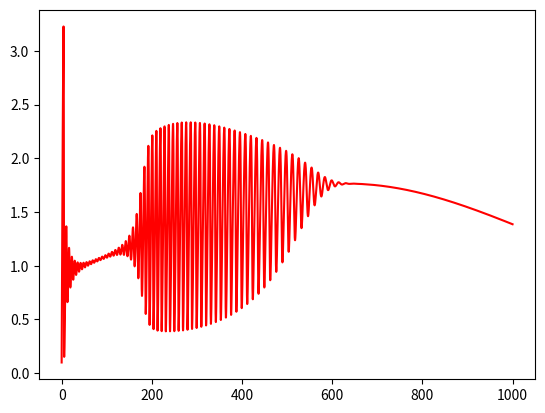

Reproduce this figure in Python.
"""
oscillator.py
solve a damped oscillation, second order differential equation using RK4
11/1/16
"""
from math import sin, exp
from numpy import arange
import matplotlib.pyplot as plt
from mpl_toolkits.mplot3d import Axes3D


# define our differential equation
def dx_dt(x, y):
    return exp(-0.002*t) - 0.08*x - x*y**2


def dy_dt(x, y):
    return 0.08*x - y + x*y**2

# set initial values and range
x = 0.0
y = 0.0
a = 0.0
b = 1000.0
N = 10000
h = (b - a) / N

# create a list of time points
tpoints = arange(a, b, h)
# create a list to populate of solution values
xpoints = []
ypoints = []

for t in tpoints:
    # implement RK4
    k1y = dy_dt(x, y) * h
    k1x = dx_dt(x, y) * h
    k2y = dy_dt(x + k1x / 2.0, y + k1y / 2.0) * h
    k2x = dx_dt(x + k1x / 2.0, y + k1y / 2.0) * h
    k3y = dy_dt(x + k2x / 2.0, y + k2y / 2.0) * h
    k3x = dx_dt(x + k2x / 2.0, y + k2y / 2.0) * h
    k4y = dy_dt(x + k3x, y + k3y) * h
    k4x = dx_dt(x + k3x, y + k3y) * h

    y += (1 / 6.0) * (k1y + 2.0 * k2y + 2.0 * k3y + k4y)
    x += (1/6.0) * (k1x + 2.0*k2x + 2.0*k3x + k4x)
    xpoints.append(x)
    ypoints.append(y)

fig = plt.figure()
Ax = Axes3D(fig)
Ax.plot(tpoints, xpoints, zs=ypoints, zdir='z')
Ax.set_xlim3d(0, 1000)
Ax.set_ylim3d(0, 2.5)
Ax.set_zlim3d(0, 2.5)

# plot solutions
# plt.xlabel('t')
# plt.ylabel('x')
# plt.title('Damped Oscillator x vs. t')
plt.plot(tpoints, xpoints, 'r-')
# plt.show()
#
# plt.xlabel('x')
# plt.ylabel('v')
# plt.title('Damped Oscillator Phase Diagram v vs. x')
# plt.plot(xpoints, vpoints, 'g-')
plt.show()
